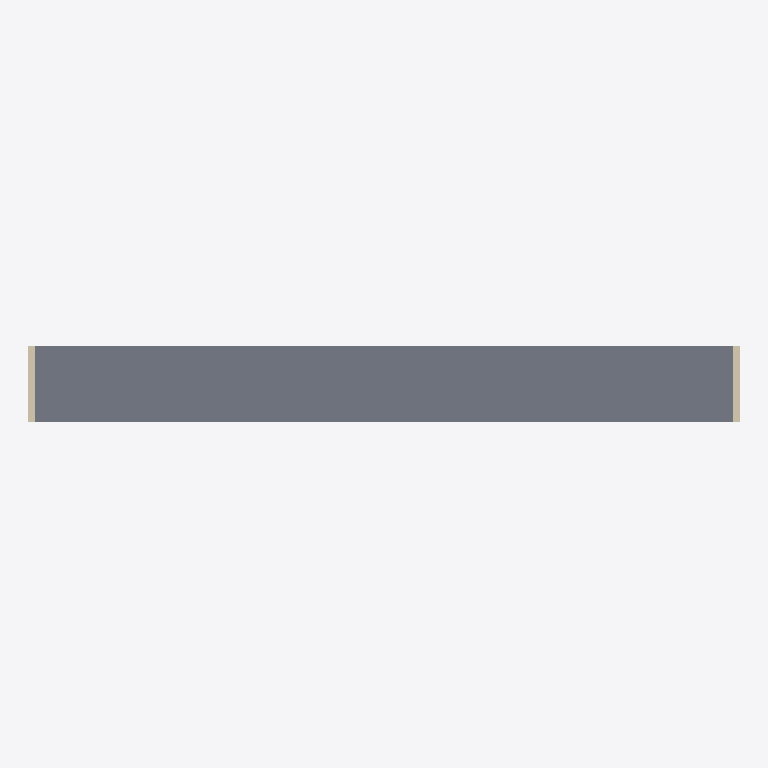
Plan cut of the same IFC building model at storey 'Brobana' (level 7.60 m, cut at 9.00 m), seen from above with north up, elements coloured by IFC class: 2 walls (beige), 1 slab (grey). Cut surfaces are drawn darker.
Extent 153.0 m × 16.2 m × 9.1 m (x, y, z). Storeys (5): Mark 0 at 0.00 m; Stationstak at 4.50 m; Brobana at 7.60 m; Plattform at 9.00 m; Tak at 12.80 m. Elements (33): 13 IfcSlab, 12 IfcColumn, 6 IfcBeam, 2 IfcWall.

HEADER;
FILE_DESCRIPTION(('ViewDefinition [ReferenceView_V1.2]','RevitIdentifiers [ContentGUID: 41c61714-aaf9-4f01-b93d-1cbf075fe0fa, VersionGUID: df251da4-6bcd-4e48-804d-efba8294c767, NumberOfSaves: 19]','CoordinateReference [CoordinateBase: Shared Coordinates, ProjectSite: Default Site]','ExchangeRequirement [Structural]'),'2;1');
FILE_NAME('viadukten.ifc','2026-11-20T22:56:24+01:00',(''),(''),'ODA SDAI 25.12','Autodesk - Revit 27.3.0.28 (ENU) - 27.3.0.28','');
FILE_SCHEMA(('IFC4'));
ENDSEC;
DATA;
#19=IFCPROJECT('11nXSKglbF0Raz7B$ue1yA',#6,'SLJ-GRH-D1??SLJ-GRH-D1??SLJ-GRH-D1',$,$,'Silverlinjen','Project Status',(#14),#2792);
#45=IFCSITE('11nXSKglbF0Raz7B$ue1y8',#6,'Default',$,$,#44,$,$,.ELEMENT.,(42,21,31,401672),(-71,-3,-24,-345703),0.0,$,$);
#23=IFCBUILDING('11nXSKglbF0Raz7B$ue1yB',#6,'Station Granhöjden',$,$,#22,$,'Station Granhöjden',.ELEMENT.,$,$,#20);
#26=IFCBUILDINGSTOREY('2JF4e6axWHqu3u0C1FZlmi',#6,'Mark 0',$,$,#25,$,'Mark 0',.ELEMENT.,0.0);
#30=IFCBUILDINGSTOREY('1ZGO8hrFCHqw0v0026FpFv',#6,'Stationstak',$,$,#29,$,'Stationstak',.ELEMENT.,4500.0);
#34=IFCBUILDINGSTOREY('0s6WVD6l5AUvqPulZhku_g',#6,'Brobana',$,$,#33,$,'Brobana',.ELEMENT.,7600.000000000001);
#38=IFCBUILDINGSTOREY('0s6WVD6l5AUvqPulZhku_E',#6,'Plattform',$,$,#37,$,'Plattform',.ELEMENT.,9000.0);
#42=IFCBUILDINGSTOREY('0s6WVD6l5AUvqPulZhkuZ4',#6,'Tak',$,$,#41,$,'Tak',.ELEMENT.,12800.0);
#1843=IFCSLAB('3YQplDvTD6mBz6b1Bw99Am',#6,'Floor:STI_Bro 1500:1679819',$,$,#1822,#1841,'1679819',$);
#1969=IFCWALL('3h0RsZPknDw9WCR$a1yEct',#6,'Basic Wall:STI_Betong 1500:1681494',$,$,#1956,#1960,'1681494',$);
#2058=IFCWALL('3h0RsZPknDw9WCR$a1yEor',#6,'Basic Wall:STI_Betong 1500:1682772',$,$,#2046,#2050,'1682772',$);
ENDSEC;
